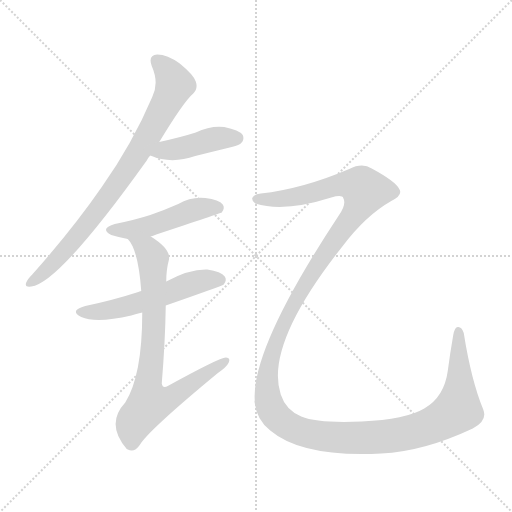
t = 0.00 s
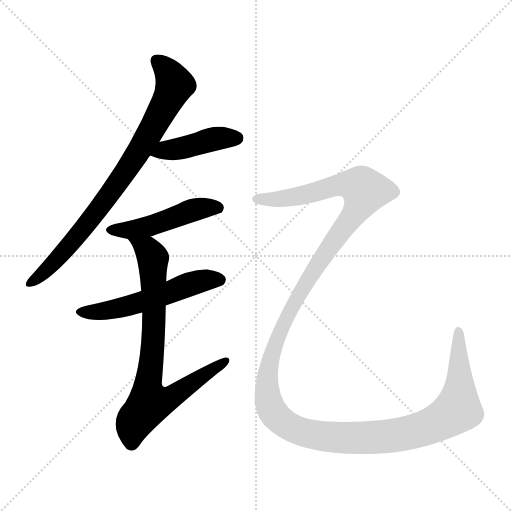
t = 3.72 s
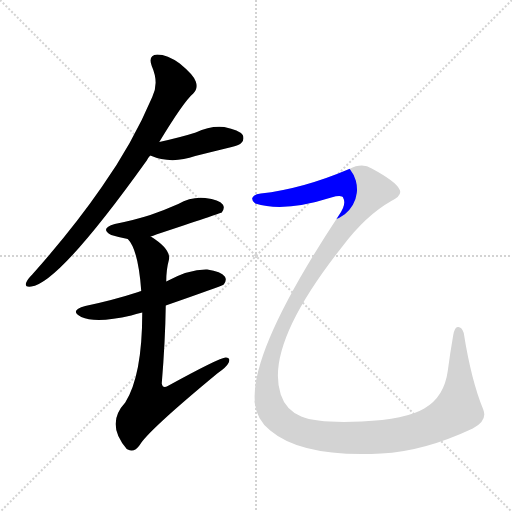
t = 3.94 s
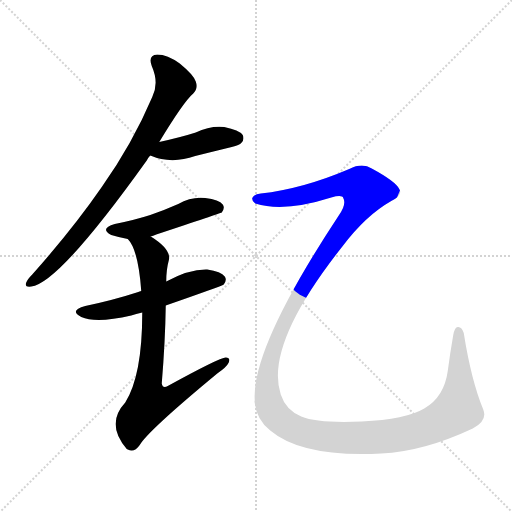
t = 4.15 s
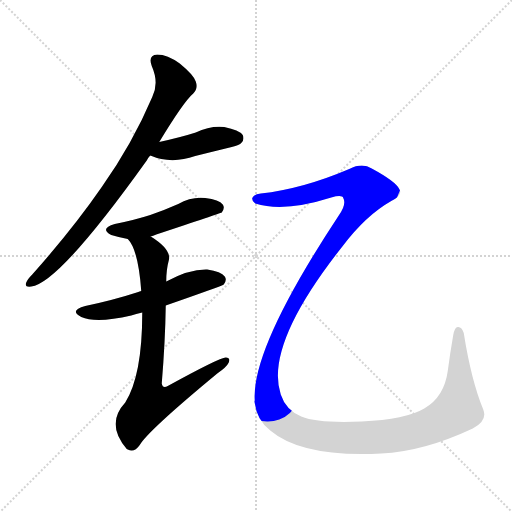
t = 4.37 s
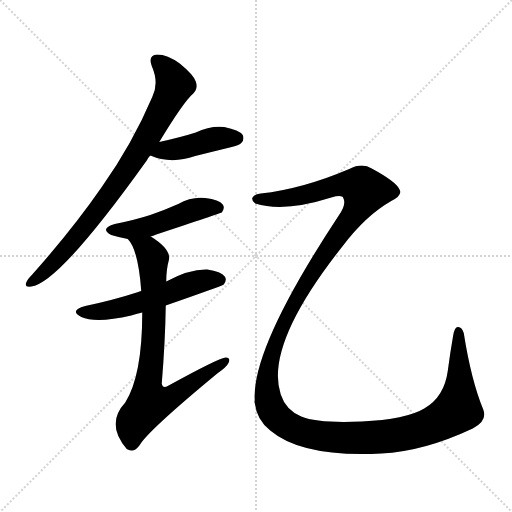
t = 5.22 s

The animated SVG that drew these frames (rendered in a browser with its animation timeline set to each time). Animation: 6 CSS @keyframes rules; one cycle of 5.22 s.

<svg version="1.1" viewBox="0 0 1024 1024" xmlns="http://www.w3.org/2000/svg">
  <g stroke="lightgray" stroke-dasharray="1,1" stroke-width="1" transform="scale(4, 4)">
    <line x1="0" y1="0" x2="256" y2="256"></line>
    <line x1="256" y1="0" x2="0" y2="256"></line>
    <line x1="128" y1="0" x2="128" y2="256"></line>
    <line x1="0" y1="128" x2="256" y2="128"></line>
  </g>
<g transform="scale(1, -1) translate(0, -900)">
   <style type="text/css">
    @keyframes keyframes0 {
      from {
       stroke: blue;
       stroke-dashoffset: 809;
       stroke-width: 128;
       }
       72% {
       animation-timing-function: step-end;
       stroke: blue;
       stroke-dashoffset: 0;
       stroke-width: 128;
       }
       to {
       stroke: black;
       stroke-width: 1024;
       }
       }
       #make-me-a-hanzi-animation-0 {
         animation: keyframes0 0.908366s both;
         animation-delay: 0.000000s;
         animation-timing-function: linear;
       }
    @keyframes keyframes1 {
      from {
       stroke: blue;
       stroke-dashoffset: 427;
       stroke-width: 128;
       }
       58% {
       animation-timing-function: step-end;
       stroke: blue;
       stroke-dashoffset: 0;
       stroke-width: 128;
       }
       to {
       stroke: black;
       stroke-width: 1024;
       }
       }
       #make-me-a-hanzi-animation-1 {
         animation: keyframes1 0.597493s both;
         animation-delay: 0.908366s;
         animation-timing-function: linear;
       }
    @keyframes keyframes2 {
      from {
       stroke: blue;
       stroke-dashoffset: 479;
       stroke-width: 128;
       }
       61% {
       animation-timing-function: step-end;
       stroke: blue;
       stroke-dashoffset: 0;
       stroke-width: 128;
       }
       to {
       stroke: black;
       stroke-width: 1024;
       }
       }
       #make-me-a-hanzi-animation-2 {
         animation: keyframes2 0.639811s both;
         animation-delay: 1.505859s;
         animation-timing-function: linear;
       }
    @keyframes keyframes3 {
      from {
       stroke: blue;
       stroke-dashoffset: 543;
       stroke-width: 128;
       }
       64% {
       animation-timing-function: step-end;
       stroke: blue;
       stroke-dashoffset: 0;
       stroke-width: 128;
       }
       to {
       stroke: black;
       stroke-width: 1024;
       }
       }
       #make-me-a-hanzi-animation-3 {
         animation: keyframes3 0.691895s both;
         animation-delay: 2.145671s;
         animation-timing-function: linear;
       }
    @keyframes keyframes4 {
      from {
       stroke: blue;
       stroke-dashoffset: 778;
       stroke-width: 128;
       }
       72% {
       animation-timing-function: step-end;
       stroke: blue;
       stroke-dashoffset: 0;
       stroke-width: 128;
       }
       to {
       stroke: black;
       stroke-width: 1024;
       }
       }
       #make-me-a-hanzi-animation-4 {
         animation: keyframes4 0.883138s both;
         animation-delay: 2.837565s;
         animation-timing-function: linear;
       }
    @keyframes keyframes5 {
      from {
       stroke: blue;
       stroke-dashoffset: 1530;
       stroke-width: 128;
       }
       83% {
       animation-timing-function: step-end;
       stroke: blue;
       stroke-dashoffset: 0;
       stroke-width: 128;
       }
       to {
       stroke: black;
       stroke-width: 1024;
       }
       }
       #make-me-a-hanzi-animation-5 {
         animation: keyframes5 1.495117s both;
         animation-delay: 3.720703s;
         animation-timing-function: linear;
       }
</style>
<path d="M 318.5 616.0 Q 367.5 697.0 386.5 713.0 Q 396.5 723.0 391.5 737.0 Q 387.5 750.0 359.5 773.0 Q 334.5 791.0 314.5 791.0 Q 295.5 790.0 303.5 768.0 Q 318.5 734.0 304.5 706.0 Q 264.5 612.0 203.5 526.0 Q 145.5 442.0 64.5 351.0 Q 54.5 341.0 52.5 335.0 Q 48.5 325.0 62.5 327.0 Q 117.5 333.0 293.5 579.0 Q 296.5 585.0 300.5 589.0 L 318.5 616.0 Z" fill="lightgray"></path> 
<path d="M 300.5 589.0 Q 342.5 571.0 390.5 588.0 Q 426.5 597.0 463.5 606.0 Q 479.5 610.0 482.5 614.0 Q 489.5 621.0 485.5 630.0 Q 478.5 640.0 448.5 646.0 Q 420.5 649.0 391.5 635.0 Q 363.5 626.0 318.5 616.0 C 289.5 609.0 272.5 600.0 300.5 589.0 Z" fill="lightgray"></path> 
<path d="M 301.5 427.0 Q 305.5 428.0 312.5 431.0 Q 439.5 473.0 443.5 475.0 Q 450.5 484.0 445.5 491.0 Q 438.5 501.0 410.5 504.0 Q 382.5 507.0 356.5 492.0 Q 329.5 480.0 300.5 470.0 Q 269.5 460.0 229.5 452.0 Q 198.5 443.0 222.5 430.0 Q 235.5 426.0 255.5 422.0 L 301.5 427.0 Z" fill="lightgray"></path> 
<path d="M 331.5 289.0 Q 443.5 328.0 447.5 331.0 Q 454.5 340.0 449.5 347.0 Q 442.5 357.0 414.5 361.0 Q 378.5 362.0 332.5 337.0 L 282.5 318.0 Q 278.5 317.0 276.5 316.0 Q 227.5 300.0 170.5 288.0 Q 137.5 279.0 162.5 266.0 Q 192.5 253.0 262.5 269.0 Q 271.5 272.0 284.5 275.0 L 331.5 289.0 Z" fill="lightgray"></path> 
<path d="M 284.5 275.0 Q 284.5 149.0 250.5 95.0 Q 210.5 52.0 253.5 2.0 L 255.5 1.0 Q 268.5 -6.0 279.5 10.0 Q 295.5 38.0 434.5 153.0 Q 453.5 166.0 457.5 175.0 Q 461.5 185.0 451.5 185.0 Q 439.5 185.0 335.5 128.0 Q 325.5 122.0 323.5 133.0 Q 330.5 218.0 331.5 289.0 L 332.5 337.0 Q 332.5 361.0 337.5 379.0 Q 343.5 401.0 301.5 427.0 C 276.5 444.0 239.5 447.0 255.5 422.0 Q 276.5 401.0 282.5 318.0 L 284.5 275.0 Z" fill="lightgray"></path> 
<path d="M 521.5 513.0 Q 508.5 512.0 504.5 504.0 Q 503.5 497.0 510.5 493.0 Q 568.5 475.0 662.5 505.0 Q 684.5 511.0 686.5 504.0 Q 693.5 491.0 677.5 469.0 Q 502.5 204.0 509.5 99.0 Q 508.5 98.0 509.5 94.0 Q 513.5 60.0 540.5 39.0 Q 604.5 -15.0 762.5 -7.0 Q 847.5 -3.0 945.5 43.0 Q 975.5 58.0 966.5 81.0 Q 942.5 139.0 927.5 234.0 Q 923.5 247.0 915.5 246.0 Q 909.5 246.0 906.5 230.0 Q 900.5 196.0 895.5 158.0 Q 888.5 106.0 848.5 83.0 Q 811.5 61.0 723.5 57.0 Q 636.5 53.0 602.5 67.0 Q 571.5 80.0 561.5 111.0 Q 528.5 210.0 685.5 408.0 Q 731.5 469.0 782.5 498.0 Q 806.5 510.0 798.5 522.0 Q 791.5 537.0 743.5 563.0 Q 724.5 575.0 698.5 562.0 Q 604.5 522.0 521.5 513.0 Z" fill="lightgray"></path> 
      <clipPath id="make-me-a-hanzi-clip-0">
      <path d="M 318.5 616.0 Q 367.5 697.0 386.5 713.0 Q 396.5 723.0 391.5 737.0 Q 387.5 750.0 359.5 773.0 Q 334.5 791.0 314.5 791.0 Q 295.5 790.0 303.5 768.0 Q 318.5 734.0 304.5 706.0 Q 264.5 612.0 203.5 526.0 Q 145.5 442.0 64.5 351.0 Q 54.5 341.0 52.5 335.0 Q 48.5 325.0 62.5 327.0 Q 117.5 333.0 293.5 579.0 Q 296.5 585.0 300.5 589.0 L 318.5 616.0 Z" fill="lightgray"></path>
      </clipPath>
      <path clip-path="url(#make-me-a-hanzi-clip-0)" d="M 313.5 777.0 L 338.5 753.0 L 349.5 730.0 L 303.5 639.0 L 268.5 580.0 L 185.5 466.0 L 111.5 379.0 L 60.5 335.0 " fill="none" id="make-me-a-hanzi-animation-0" stroke-dasharray="681 1362" stroke-linecap="round"></path>

      <clipPath id="make-me-a-hanzi-clip-1">
      <path d="M 300.5 589.0 Q 342.5 571.0 390.5 588.0 Q 426.5 597.0 463.5 606.0 Q 479.5 610.0 482.5 614.0 Q 489.5 621.0 485.5 630.0 Q 478.5 640.0 448.5 646.0 Q 420.5 649.0 391.5 635.0 Q 363.5 626.0 318.5 616.0 C 289.5 609.0 272.5 600.0 300.5 589.0 Z" fill="lightgray"></path>
      </clipPath>
      <path clip-path="url(#make-me-a-hanzi-clip-1)" d="M 308.5 590.0 L 331.5 601.0 L 363.5 603.0 L 430.5 623.0 L 474.5 624.0 " fill="none" id="make-me-a-hanzi-animation-1" stroke-dasharray="299 598" stroke-linecap="round"></path>

      <clipPath id="make-me-a-hanzi-clip-2">
      <path d="M 301.5 427.0 Q 305.5 428.0 312.5 431.0 Q 439.5 473.0 443.5 475.0 Q 450.5 484.0 445.5 491.0 Q 438.5 501.0 410.5 504.0 Q 382.5 507.0 356.5 492.0 Q 329.5 480.0 300.5 470.0 Q 269.5 460.0 229.5 452.0 Q 198.5 443.0 222.5 430.0 Q 235.5 426.0 255.5 422.0 L 301.5 427.0 Z" fill="lightgray"></path>
      </clipPath>
      <path clip-path="url(#make-me-a-hanzi-clip-2)" d="M 223.5 442.0 L 261.5 440.0 L 320.5 453.0 L 392.5 482.0 L 439.5 482.0 " fill="none" id="make-me-a-hanzi-animation-2" stroke-dasharray="351 702" stroke-linecap="round"></path>

      <clipPath id="make-me-a-hanzi-clip-3">
      <path d="M 331.5 289.0 Q 443.5 328.0 447.5 331.0 Q 454.5 340.0 449.5 347.0 Q 442.5 357.0 414.5 361.0 Q 378.5 362.0 332.5 337.0 L 282.5 318.0 Q 278.5 317.0 276.5 316.0 Q 227.5 300.0 170.5 288.0 Q 137.5 279.0 162.5 266.0 Q 192.5 253.0 262.5 269.0 Q 271.5 272.0 284.5 275.0 L 331.5 289.0 Z" fill="lightgray"></path>
      </clipPath>
      <path clip-path="url(#make-me-a-hanzi-clip-3)" d="M 164.5 278.0 L 230.5 282.0 L 409.5 340.0 L 442.5 339.0 " fill="none" id="make-me-a-hanzi-animation-3" stroke-dasharray="415 830" stroke-linecap="round"></path>

      <clipPath id="make-me-a-hanzi-clip-4">
      <path d="M 284.5 275.0 Q 284.5 149.0 250.5 95.0 Q 210.5 52.0 253.5 2.0 L 255.5 1.0 Q 268.5 -6.0 279.5 10.0 Q 295.5 38.0 434.5 153.0 Q 453.5 166.0 457.5 175.0 Q 461.5 185.0 451.5 185.0 Q 439.5 185.0 335.5 128.0 Q 325.5 122.0 323.5 133.0 Q 330.5 218.0 331.5 289.0 L 332.5 337.0 Q 332.5 361.0 337.5 379.0 Q 343.5 401.0 301.5 427.0 C 276.5 444.0 239.5 447.0 255.5 422.0 Q 276.5 401.0 282.5 318.0 L 284.5 275.0 Z" fill="lightgray"></path>
      </clipPath>
      <path clip-path="url(#make-me-a-hanzi-clip-4)" d="M 263.5 422.0 L 296.5 401.0 L 306.5 379.0 L 308.5 253.0 L 295.5 124.0 L 300.5 95.0 L 343.5 105.0 L 450.5 178.0 " fill="none" id="make-me-a-hanzi-animation-4" stroke-dasharray="650 1300" stroke-linecap="round"></path>

      <clipPath id="make-me-a-hanzi-clip-5">
      <path d="M 521.5 513.0 Q 508.5 512.0 504.5 504.0 Q 503.5 497.0 510.5 493.0 Q 568.5 475.0 662.5 505.0 Q 684.5 511.0 686.5 504.0 Q 693.5 491.0 677.5 469.0 Q 502.5 204.0 509.5 99.0 Q 508.5 98.0 509.5 94.0 Q 513.5 60.0 540.5 39.0 Q 604.5 -15.0 762.5 -7.0 Q 847.5 -3.0 945.5 43.0 Q 975.5 58.0 966.5 81.0 Q 942.5 139.0 927.5 234.0 Q 923.5 247.0 915.5 246.0 Q 909.5 246.0 906.5 230.0 Q 900.5 196.0 895.5 158.0 Q 888.5 106.0 848.5 83.0 Q 811.5 61.0 723.5 57.0 Q 636.5 53.0 602.5 67.0 Q 571.5 80.0 561.5 111.0 Q 528.5 210.0 685.5 408.0 Q 731.5 469.0 782.5 498.0 Q 806.5 510.0 798.5 522.0 Q 791.5 537.0 743.5 563.0 Q 724.5 575.0 698.5 562.0 Q 604.5 522.0 521.5 513.0 Z" fill="lightgray"></path>
      </clipPath>
      <path clip-path="url(#make-me-a-hanzi-clip-5)" d="M 513.5 502.0 L 598.5 507.0 L 683.5 531.0 L 722.5 526.0 L 730.5 519.0 L 714.5 481.0 L 649.5 391.0 L 577.5 275.0 L 547.5 204.0 L 537.5 168.0 L 535.5 104.0 L 553.5 65.0 L 569.5 53.0 L 597.5 38.0 L 634.5 29.0 L 731.5 24.0 L 820.5 35.0 L 890.5 63.0 L 916.5 84.0 L 916.5 239.0 " fill="none" id="make-me-a-hanzi-animation-5" stroke-dasharray="1402 2804" stroke-linecap="round"></path>

</g>
</svg>
